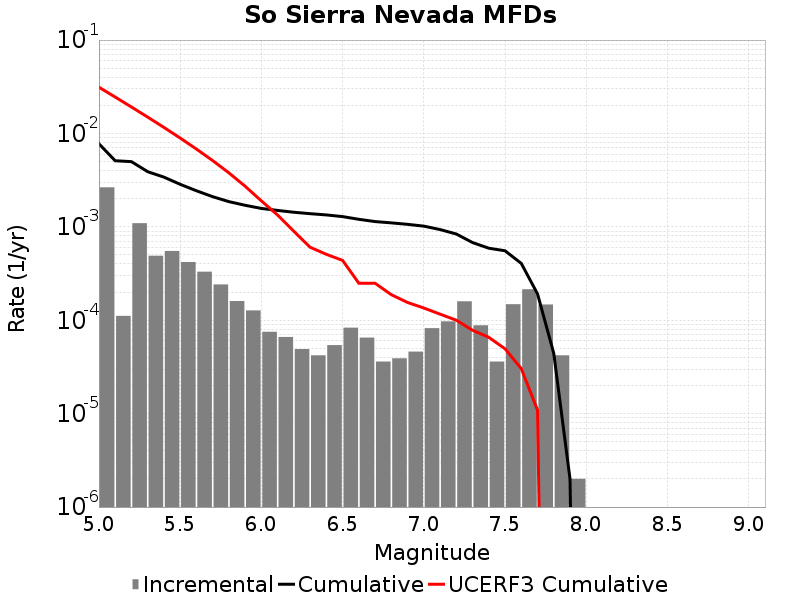

The data file committed next to this chart (first rows):
Magnitude, Incremental Rate, Cumulative Rate, UCERF3 Cumulative Rate
5.05, 0.002648, 0.007751, 0.03125
5.15, 1.1133391E-4, 0.005103, 0.02454
5.25, 0.001094, 0.004992, 0.01921
5.35, 4.90471E-4, 0.003898, 0.01497
5.45, 5.516545E-4, 0.003407, 0.01161
5.55, 4.2026045E-4, 0.002856, 0.008934
5.65, 3.309927E-4, 0.002435, 0.006811
5.75, 2.4172498E-4, 0.002104, 0.005125
5.85, 1.6048132E-4, 0.001863, 0.003785
5.95, 1.2738204E-4, 0.001702, 0.002721
6.05, 7.522562E-5, 0.001575, 0.001896
6.15, 6.619854E-5, 0.001499, 0.001338
6.25, 4.9147402E-5, 0.001433, 8.952217E-4
6.35, 4.2126347E-5, 0.001384, 6.0504186E-4
6.45, 5.4162443E-5, 0.001342, 5.082283E-4
6.55, 8.324968E-5, 0.001288, 4.3743566E-4
6.65, 6.5195534E-5, 0.001205, 2.4913216E-4
6.75, 3.6108297E-5, 0.001139, 2.4913216E-4
6.85, 3.911732E-5, 0.001103, 1.8770967E-4
6.95, 4.613838E-5, 0.001064, 1.5497048E-4
7.05, 8.2246675E-5, 0.001018, 1.3532475E-4
7.15, 9.72918E-5, 9.3580666E-4, 1.16266405E-4
7.25, 1.5947831E-4, 8.385149E-4, 1.00141435E-4
7.35, 8.826472E-5, 6.7903654E-4, 7.817219E-5
7.45, 3.6108297E-5, 5.9077184E-4, 6.563083E-5
7.55, 1.4844522E-4, 5.5466354E-4, 4.9494305E-5
7.65, 2.1464376E-4, 4.062183E-4, 3.0338862E-5
7.75, 1.474422E-4, 1.9157457E-4, 1.0887747E-5
7.85, 4.2126347E-5, 4.413236E-5, 0.0
7.95, 2.0060165E-6, 2.0060165E-6, 0.0
8.05, 0.0, 0.0, 0.0
8.15, 0.0, 0.0, 0.0
8.25, 0.0, 0.0, 0.0
8.35, 0.0, 0.0, 0.0
8.45, 0.0, 0.0, 0.0
8.55, 0.0, 0.0, 0.0
8.65, 0.0, 0.0, 0.0
8.75, 0.0, 0.0, 0.0
8.85, 0.0, 0.0, 0.0
8.95, 0.0, 0.0, 0.0
9.05, 0.0, 0.0, 0.0
